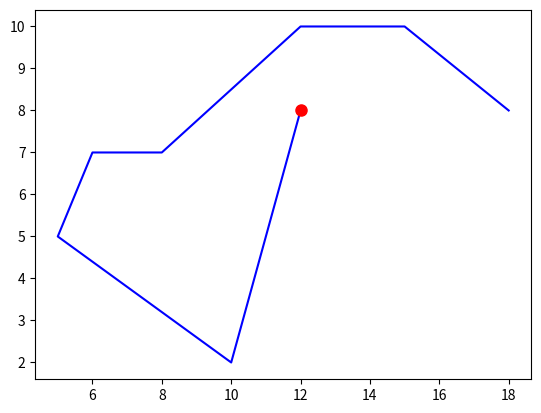

The matplotlib source for this figure:
import numpy as np
import matplotlib.pyplot as plt
import matplotlib.lines as mlines
import heapq
import itertools

'''
[redacted]
Date: 11/24/2024

AStarPlanner class for path planning using the A* algorithm
    Features:
        - Plan the best path between two points based on a cost map and distance
        - Plan intermediate waypoints along the path based on sharp curves
        - Plan the order of waypoints to visit based on total path length TODO: take into account elevation change between waypoints

    See pathplan_ex.py for an example of how to use the AStarPlanner class
'''

class AStarPlanner:
    def __init__(self, cost_map=None, gw=1., hw=1., ew=1., e_thresh=np.inf, animate=False):

        self.cost_map = cost_map

        # Initialize path list - will contain tuples of (x, y) coordinates for each waypoint
        self.path = []

        # Initialize an array of open nodes that is the size of the entire cost map
        self.nodes = np.empty((cost_map.shape[0], cost_map.shape[1]), dtype=AStarNode)

        # Fill open_nodes with AStarNode objects
        for i in range(cost_map.shape[1]): # x
            for j in range(cost_map.shape[0]): # y
                self.nodes[j, i] = AStarNode(i, j, gw, hw, ew)
                # Precompute neighbors for each node
                self.nodes[j, i].neighbors = self.get_neighbors(self.nodes[j, i])

        self.gw = gw
        self.hw = hw
        self.ew = ew
        # degree slope to m/m
        if e_thresh != np.inf:
            self.e_thresh = np.tan(e_thresh*np.pi/180.)
        else:
            self.e_thresh = np.inf

        self.goal = None
        self.start = None

        self.animate = animate
    
    def plan_path(self, start, goal, count=False):
        '''
        Plans the best path between the start and goal points taking into acount...
            1. path length
            2. cost from the cost map

        Pass in: start and goal points in (x, y) format
        Returns: a list of waypoints in (x, y) format and the path length
        '''

        # Set start and goal nodes
        self.goal = (goal[::-1])
        self.start = (start[::-1])
        self.nodes[self.start].start = True
        self.nodes[self.goal].goal = True

        # Set all nodes to open
        for i in range(self.cost_map.shape[1]): # x
            for j in range(self.cost_map.shape[0]): # y
                self.nodes[j, i].open = True

        # Initialize edge node list as empty
        edge_nodes = [] # list of all nodes to potentially explore

        curr_node = self.start
        i = 0

        # While the goal has not been reached
        while curr_node != self.goal:
            self.nodes[curr_node].open = False

            # Costs of neighbors of current node
            for n in self.nodes[curr_node].neighbors:
                if not self.nodes[n].open: # if neighbor node has already been explored
                    continue # skip neighbor node

                g_step = np.sqrt((curr_node[0] - n[0])**2. + (curr_node[1] - n[1])**2.)
                e_step = np.abs(self.cost_map[n] - self.cost_map[curr_node])/g_step

                if e_step > self.e_thresh: # if elevation change is too great
                    continue # skip the node

                # prioritize diagonal movement
                # if g_step > 1:
                #     g_step -= 0.1
                
                g = self.nodes[curr_node].g + g_step
                e = self.nodes[curr_node].e + np.abs(self.cost_map[n] - self.cost_map[curr_node])

                # if neighbor node is in edge nodes update check to see if the parent node should update
                # the parent node of the neighbor node should only update if the cost to travel 
                # to it from the current node is less than the cost to travel to it from its
                # current parent (its current g and h cost)
                if any(node[1] == n for node in edge_nodes):
                    if self.nodes[n].g*self.gw + self.nodes[n].e*self.ew > g*self.gw + e*self.ew:
                        self.nodes[n].g = g # set g cost of node
                        self.nodes[n].e = e # set e cost of node
                        self.nodes[n].parent = curr_node # reassign the parent of the node
                        self.nodes[n].calc_f()
                        for index, (f_cost, node) in enumerate(edge_nodes):
                            if node == n:
                                edge_nodes[index] = (self.nodes[n].f, n)
                                heapq._siftup(edge_nodes, index)
                                heapq._siftdown(edge_nodes, 0, index)
                                break
                    continue

                # Set parent, h, g, e, and f costs of neighbor node
                self.nodes[n].parent = curr_node # set parent of neighbor node
                self.nodes[n].h = self.get_heuristic_cost(self.nodes[n]) # set h cost of node
                self.nodes[n].g = g # set g cost of node
                self.nodes[n].e = e # set e cost of node
                self.nodes[n].calc_f()

                # Add neighbor node to edge nodes in order of f cost
                heapq.heappush(edge_nodes, (self.nodes[n].f, n))

            # Debugging
            if count:
                i += 1
                print(i)

            curr_node = heapq.heappop(edge_nodes)[1] # set current node to node with lowest f cost

        # Reconstruct path
        path_length = self.nodes[self.goal].g
        while curr_node != self.start:
            self.path.append(curr_node)
            curr_node = self.nodes[curr_node].parent
        self.path.append(self.start)
        self.path.reverse()

        return self.path, path_length

    def get_heuristic_cost(self, node, heuristic='manhattan'):
        '''
        Returns the distance between the node passed and the goal node
            NOTE: manhattan distance by default
        '''
        if heuristic == 'manhattan':
            return abs(node.x - self.goal[1]) + abs(node.y - self.goal[0])
        if heuristic == 'euclidean':
            return np.sqrt((node.x - self.goal[1])**2 + (node.y - self.goal[0])**2)
    
    # Returns a list of all 8 neighbors of a given node
    def get_neighbors(self, node):
        '''
        Returns a list of all 8 neighbors of a given node
            NOTE: less than 8 neightbors if the node is on the edge of the map
        '''
        y_max = self.cost_map.shape[0]
        x_max = self.cost_map.shape[1]
        neighbors = []

        for i in range(-1, 2): # -1, 0, 1
            for j in range(-1, 2): # -1, 0, 1
                if i == 0 and j == 0: # skip current node
                    continue
                # Add indexes of all neighbors that are within the bounds of the cost_map
                if node.x + i >= 0 and node.x + i < x_max and node.y + j >= 0 and node.y + j < y_max:
                    neighbors.append((node.y + j, node.x + i))
        
        return neighbors
    
    def get_path_waypoints(self, dist_between_wp=5):
        '''
        Pass in: desired number of grid units between waypoints
        Returns: a list of waypoints in (x, y) format
            NOTE: This will use the most recent path planned by the planner
            TODO: needs improvement to pick better points
        '''
        waypoints = []
        last_wp = 0
        for i in range(4, len(self.path) - 4):
            p1 = np.array(self.path[i - 4])
            p2 = np.array(self.path[i])
            p3 = np.array(self.path[i + 4])
            
            # Calculate vectors
            v1 = p2 - p1
            v2 = p3 - p2
            
            # Calculate angle between vectors
            angle = np.arccos(np.dot(v1, v2) / (np.linalg.norm(v1) * np.linalg.norm(v2)))
            curvature = np.degrees(angle)
            
            if curvature < 20 and last_wp < i - dist_between_wp:
                waypoints.append(self.path[i])
                last_wp = i

        return waypoints
    
    def get_explored_nodes(self):
        '''
        Returns a list of all nodes explored during the most recent plan_path
        '''
        explored_nodes = []
        for i in range(self.cost_map.shape[1]):
            for j in range(self.cost_map.shape[0]):
                if not self.nodes[j, i].open:
                    explored_nodes.append((j, i))
        return explored_nodes
    
    def plan_wp_order(start, wp):
        '''
        Plan the order of waypoints to visit
            Pass in: a list of waypoints in (x, y) format
            Returns: a list of waypoints in optimized order based on distance
        '''
        # Create a set of ids for each wp
        wp_ids = []
        for i in range(len(wp)):
            wp_ids.append(i)

        # All possibilities of orders
        orders_wp = list(itertools.permutations(wp))
        orders_ids = list(itertools.permutations(wp_ids))
        dist = []
        n = len(wp)

        # Calculate the total distance of each order
        for order in orders_wp:
            total_dist = 0
            # Add distance from start to the first waypoint
            total_dist += np.linalg.norm(np.array(start) - np.array(order[0]))
            # Add distance between waypoints
            for i in range(n - 1):
                total_dist += np.linalg.norm(np.array(order[i]) - np.array(order[i + 1]))
            dist.append(total_dist)
            
            # TODO: take into account elevation changes at points between waypoints, 
            # if greater than a certain dxdy threshold, add np.inf to the distance?
            # add up all of the elevation changes that are above a certain threshold?

        return list(orders_wp[np.argmin(dist)]), list(orders_ids[np.argmin(dist)])
        
def visualize_plan_wp_order(start, order):
    '''
    Visualize the order of waypoints to visit
    '''
    order.insert(0, start)
    plt.plot(*zip(*order), 'b')
    plt.plot(start[0], start[1], 'ro', markersize=8)
    plt.show()


class AStarNode:
    def __init__(self, x=None, y=None, gw=1, hw=1, ew=1):
        self.open = True
        self.goal = False
        self.start = False
        self.x = x
        self.y = y
        self.parent = None
        self.e = 0. # e_cost: cost of total elevation traversed
        self.g = 0. # g_cost: cost from start to node (cost of the path)
        self.h = 0. # h_cost: cost of remaining distance to the goal (heuristic cost)
        self.f = 0. # f_cost: f = g*g_weight + h*h_weight + e*e_weight
        self.gw = gw # weight of g cost
        self.hw = hw # weight of h cost
        self.ew = ew # weight of e cost
        self.neighbors = []

    def calc_f(self):
        self.f =  self.g*self.gw \
                + self.h*self.hw \
                + self.e*self.ew

def visualize_path(path, cost_map, map_type='Slope', waypoints=None, explored_nodes=None):
    plt.imshow(cost_map, cmap='terrain')
    plt.colorbar(label=map_type)
    plt.title(map_type + ' Map')
    plt.xlabel('X Coordinate')
    plt.ylabel('Y Coordinate')
    legend = ['Start', 'Goal', 'Path']

    plt.plot(path[0][1], path[0][0], 'o', color='orange', markersize=8, label='Start', zorder=4)
    plt.plot(path[-1][1], path[-1][0], 'o', color='lime', markersize=8, label='Goal', zorder=4)
    plt.plot([x[1] for x in path], [x[0] for x in path], 'r-', zorder=2)
    
    if waypoints is not None:
        plt.scatter([x[1] for x in waypoints], [x[0] for x in waypoints], color='yellow', s=8, marker='o', zorder=3)
        legend.append('Waypoints')
    if explored_nodes is not None:

        plt.plot(path[0][1], path[0][0], 'o', color='black', markersize=8, label='Explored', zorder=0)

        plt.plot([x[1] for x in explored_nodes], [x[0] for x in explored_nodes], 'ko', markersize=1, alpha=0.08, zorder=1)
        legend.append('Explored')

    plt.legend(legend)

    plt.show()



def main():
    # Testing Waypoint Planning
    start = (12, 8)
    wp = [(5, 5), (12, 10), (8, 7), (6, 7), (10, 2), (11,5), (15, 10), (18, 8)]
    wp_ordered, _ = AStarPlanner.plan_wp_order(start, wp)
    visualize_plan_wp_order(start, wp_ordered)

if __name__ == '__main__':
    main()